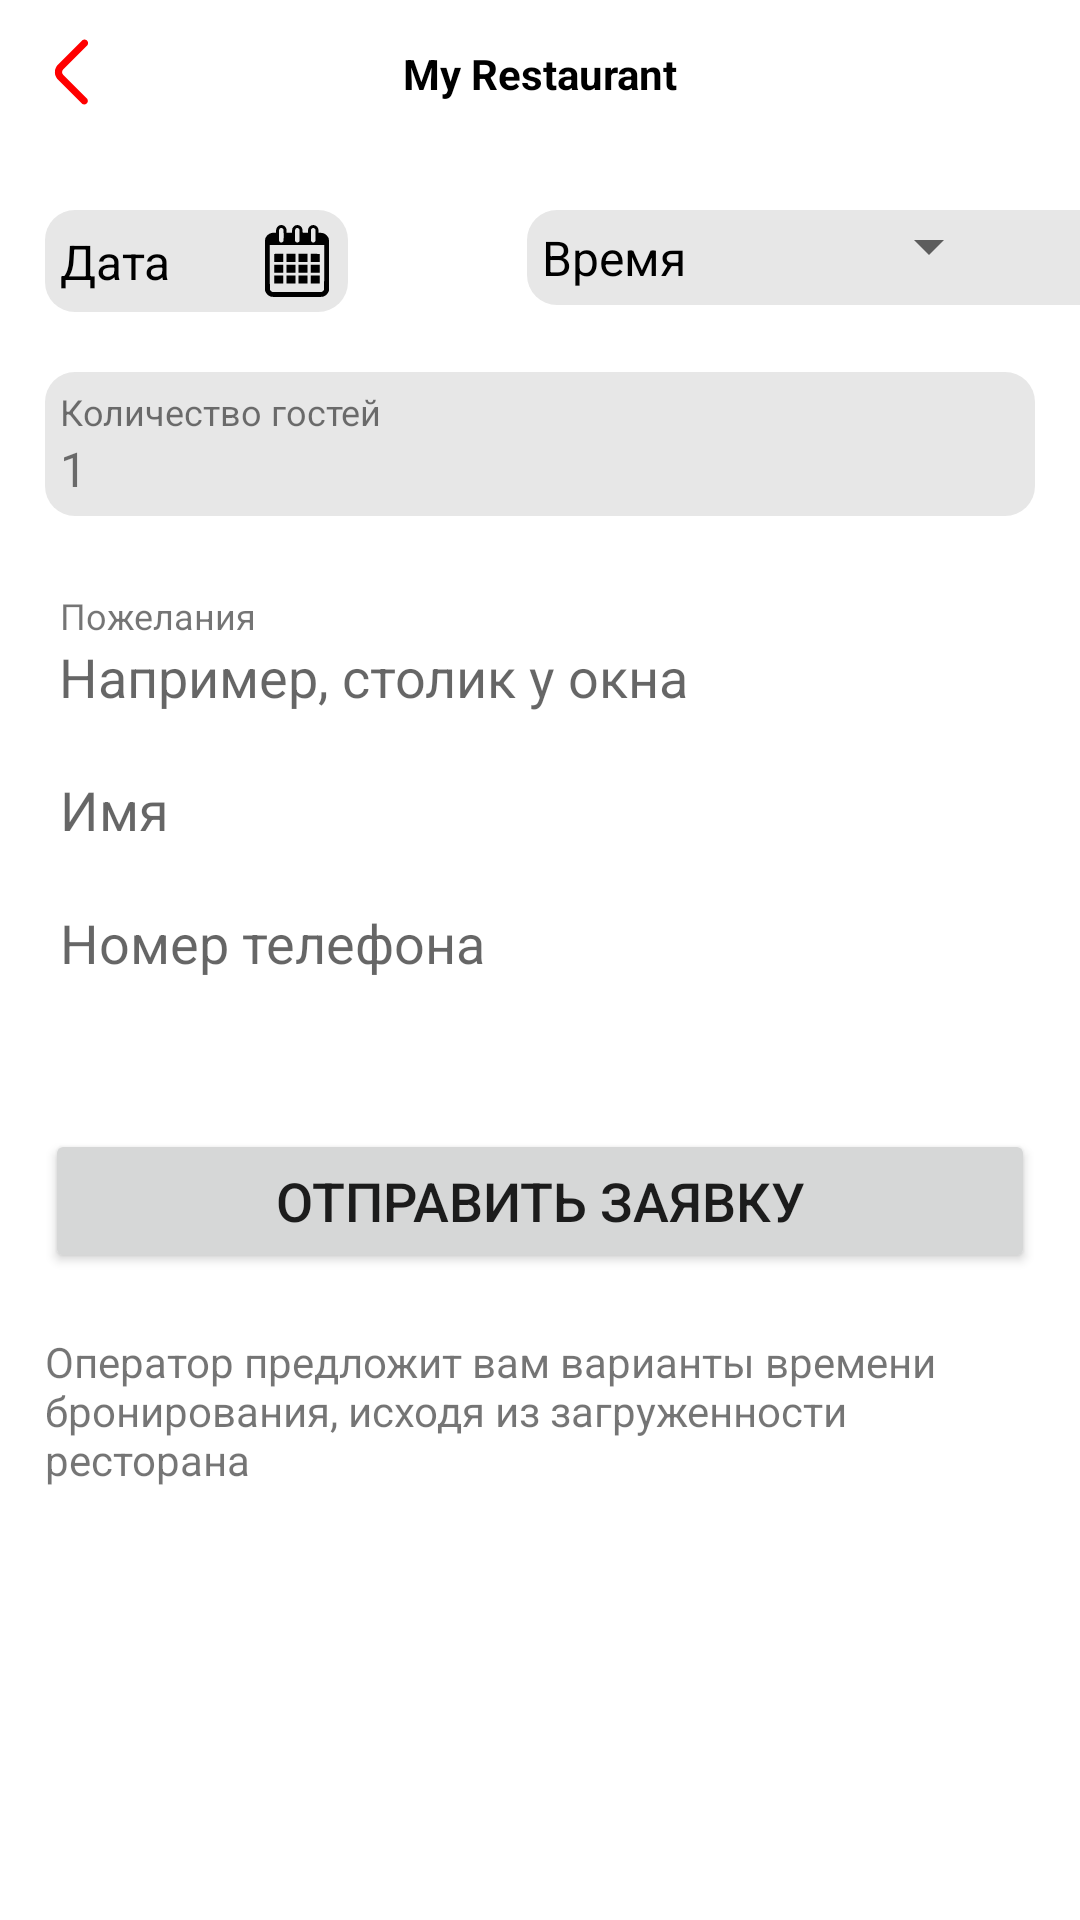

The Android layout XML behind this screen, and the referenced resources:
<!-- AndroidManifest.xml: application theme Theme.MYapp_2 -->
<!-- res/layout/activity_reserve_table.xml -->
<?xml version="1.0" encoding="utf-8"?>
<androidx.constraintlayout.widget.ConstraintLayout xmlns:android="http://schemas.android.com/apk/res/android"
    xmlns:app="http://schemas.android.com/apk/res-auto"
    xmlns:tools="http://schemas.android.com/tools"
    android:layout_width="match_parent"
    android:layout_height="match_parent"
    tools:context=".UI.view.activities.ReserveTableActivity">

    <EditText
        android:id="@+id/phoneNumber"
        android:layout_width="0dp"
        android:layout_height="wrap_content"
        android:layout_marginStart="15dp"
        android:layout_marginTop="20dp"
        android:layout_marginEnd="15dp"
        android:background="@color/white"
        android:ems="10"
        android:hint="Номер телефона"
        android:inputType="text"
        android:paddingLeft="5dp"
        app:layout_constraintEnd_toEndOf="parent"
        app:layout_constraintHorizontal_bias="1.0"
        app:layout_constraintStart_toStartOf="parent"
        app:layout_constraintTop_toBottomOf="@+id/personName" />

    <ImageButton
        android:id="@+id/back"
        android:layout_width="48dp"
        android:layout_height="48dp"
        android:background="#FFFFFF"
        android:src="@drawable/ic_back"
        app:layout_constraintStart_toStartOf="parent"
        app:layout_constraintTop_toTopOf="parent" />

    <TextView
        android:id="@+id/restaurantName"
        android:layout_width="wrap_content"
        android:layout_height="wrap_content"
        android:layout_marginTop="15dp"
        android:text="My Restaurant"
        android:textColor="@color/black"
        android:textStyle="bold"
        app:layout_constraintEnd_toEndOf="parent"
        app:layout_constraintStart_toStartOf="parent"
        app:layout_constraintTop_toTopOf="parent" />

    <androidx.constraintlayout.widget.ConstraintLayout
        android:id="@+id/pickDate"
        android:layout_width="wrap_content"
        android:layout_height="wrap_content"
        android:layout_marginStart="15dp"
        android:layout_marginTop="70dp"
        android:background="@drawable/input_corner_10"
        app:layout_constraintStart_toStartOf="parent"
        app:layout_constraintTop_toTopOf="parent">

        <TextView
            android:id="@+id/date"
            android:layout_width="wrap_content"
            android:layout_height="wrap_content"
            android:padding="5dp"
            android:text="Дата"
            android:textColor="@color/black"
            android:textSize="16sp"
            app:layout_constraintBottom_toBottomOf="parent"
            app:layout_constraintStart_toStartOf="parent"
            app:layout_constraintTop_toTopOf="parent" />

        <ImageView
            android:id="@+id/imageView2"
            android:layout_width="wrap_content"
            android:layout_height="wrap_content"
            android:layout_marginStart="20dp"
            android:padding="5dp"
            app:layout_constraintBottom_toBottomOf="parent"
            app:layout_constraintEnd_toEndOf="parent"
            app:layout_constraintStart_toEndOf="@+id/date"
            app:layout_constraintTop_toTopOf="parent"
            app:srcCompat="@drawable/ic_calendar" />

    </androidx.constraintlayout.widget.ConstraintLayout>

    <androidx.constraintlayout.widget.ConstraintLayout
        android:layout_width="200dp"
        android:layout_height="wrap_content"
        android:layout_marginStart="90dp"
        android:layout_marginTop="70dp"
        android:layout_marginEnd="15dp"
        android:background="@drawable/input_corner_10"
        app:layout_constraintEnd_toEndOf="parent"
        app:layout_constraintStart_toEndOf="@+id/pickDate"
        app:layout_constraintTop_toTopOf="parent">

        <TextView
            android:id="@+id/time"
            android:layout_width="wrap_content"
            android:layout_height="wrap_content"
            android:padding="5dp"
            android:text="Время"
            android:textColor="@color/black"
            android:textSize="16sp"
            app:layout_constraintBottom_toBottomOf="parent"
            app:layout_constraintStart_toStartOf="parent"
            app:layout_constraintTop_toTopOf="parent" />

        <Spinner
            android:id="@+id/pickTime"
            android:layout_width="wrap_content"
            android:layout_height="wrap_content"
            android:layout_marginStart="10dp"
            android:padding="5dp"
            app:layout_constraintEnd_toEndOf="parent"
            app:layout_constraintStart_toEndOf="@+id/time"
            app:layout_constraintTop_toTopOf="parent" />
    </androidx.constraintlayout.widget.ConstraintLayout>

    <androidx.constraintlayout.widget.ConstraintLayout
        android:id="@+id/constraintLayout"
        android:layout_width="0dp"
        android:layout_height="wrap_content"
        android:layout_marginStart="15dp"
        android:layout_marginTop="20dp"
        android:layout_marginEnd="15dp"
        android:background="@drawable/input_corner_10"
        app:layout_constraintEnd_toEndOf="parent"
        app:layout_constraintStart_toStartOf="parent"
        app:layout_constraintTop_toBottomOf="@+id/pickDate">

        <TextView
            android:id="@+id/textView6"
            android:layout_width="wrap_content"
            android:layout_height="wrap_content"
            android:paddingLeft="5dp"
            android:paddingTop="5dp"
            android:text="Количество гостей"
            android:textSize="12sp"
            app:layout_constraintStart_toStartOf="parent"
            app:layout_constraintTop_toTopOf="parent" />

        <TextView
            android:id="@+id/amountQuests"
            android:layout_width="wrap_content"
            android:layout_height="wrap_content"
            android:paddingLeft="5dp"
            android:paddingBottom="5dp"
            android:text="1"
            android:textSize="16sp"
            app:layout_constraintStart_toStartOf="parent"
            app:layout_constraintTop_toBottomOf="@+id/textView6" />

        <ImageButton
            android:id="@+id/plus"
            android:layout_width="40dp"
            android:layout_height="wrap_content"
            android:layout_marginRight="5dp"
            android:background="#FFFFFF"
            app:layout_constraintBottom_toBottomOf="parent"
            app:layout_constraintEnd_toEndOf="parent"
            app:layout_constraintTop_toTopOf="parent"
            app:srcCompat="@drawable/plus" />

        <ImageButton
            android:id="@+id/minus"
            android:layout_width="40dp"
            android:layout_height="wrap_content"
            android:layout_marginEnd="5dp"
            android:background="#FFFFFF"
            app:layout_constraintBottom_toBottomOf="parent"
            app:layout_constraintEnd_toStartOf="@+id/plus"
            app:layout_constraintTop_toTopOf="parent"
            app:srcCompat="@drawable/minus" />
    </androidx.constraintlayout.widget.ConstraintLayout>

    <androidx.constraintlayout.widget.ConstraintLayout
        android:id="@+id/constraintLayout2"
        android:layout_width="0dp"
        android:layout_height="wrap_content"
        android:layout_marginStart="15dp"
        android:layout_marginTop="20dp"
        android:layout_marginEnd="15dp"
        app:layout_constraintEnd_toEndOf="parent"
        app:layout_constraintStart_toStartOf="parent"
        app:layout_constraintTop_toBottomOf="@+id/constraintLayout">

        <TextView
            android:id="@+id/textView8"
            android:layout_width="wrap_content"
            android:layout_height="wrap_content"
            android:paddingLeft="5dp"
            android:paddingTop="5dp"
            android:text="Пожелания"
            android:textSize="12sp"
            app:layout_constraintStart_toStartOf="parent"
            app:layout_constraintTop_toTopOf="parent" />

        <EditText
            android:id="@+id/wishes"
            android:layout_width="match_parent"
            android:layout_height="wrap_content"
            android:layout_marginStart="-1dp"
            android:background="@color/white"
            android:ems="10"
            android:gravity="start|top"
            android:hint="Например, столик у окна"
            android:inputType="textMultiLine"
            android:paddingLeft="5dp"
            android:textSize="18sp"
            app:layout_constraintBottom_toBottomOf="parent"
            app:layout_constraintEnd_toEndOf="parent"
            app:layout_constraintStart_toStartOf="parent"
            app:layout_constraintTop_toBottomOf="@+id/textView8" />
    </androidx.constraintlayout.widget.ConstraintLayout>

    <EditText
        android:id="@+id/personName"
        android:layout_width="0dp"
        android:layout_height="wrap_content"
        android:layout_marginStart="15dp"
        android:layout_marginTop="20dp"
        android:layout_marginEnd="15dp"
        android:background="@color/white"
        android:ems="10"
        android:hint="Имя"
        android:inputType="text"
        android:paddingLeft="5dp"
        app:layout_constraintEnd_toEndOf="parent"
        app:layout_constraintStart_toStartOf="parent"
        app:layout_constraintTop_toBottomOf="@+id/constraintLayout2" />

    <Button
        android:id="@+id/sendAnApplication"
        android:layout_width="0dp"
        android:layout_height="wrap_content"
        android:layout_marginStart="15dp"
        android:layout_marginTop="50dp"
        android:layout_marginEnd="15dp"
        android:text="Отправить заявку"
        android:textSize="18sp"
        app:layout_constraintEnd_toEndOf="parent"
        app:layout_constraintStart_toStartOf="parent"
        app:layout_constraintTop_toBottomOf="@+id/phoneNumber" />

    <TextView
        android:id="@+id/textView9"
        android:layout_width="0dp"
        android:layout_height="wrap_content"
        android:layout_marginStart="15dp"
        android:layout_marginTop="20dp"
        android:layout_marginEnd="15dp"
        android:text="Оператор предложит вам варианты времени бронирования, исходя из загруженности ресторана"
        app:layout_constraintEnd_toEndOf="parent"
        app:layout_constraintStart_toStartOf="parent"
        app:layout_constraintTop_toBottomOf="@+id/sendAnApplication" />

</androidx.constraintlayout.widget.ConstraintLayout>
<!-- resources referenced by this layout -->
<resources>
  <color name="black">#FF000000</color>
  <color name="white">#FFFFFFFF</color>
  <!-- drawable ic_back (drawable) -->
  <vector android:height="48dp" android:viewportHeight="40"
      android:viewportWidth="40" android:width="48dp" xmlns:android="http://schemas.android.com/apk/res/android">
      <path android:fillColor="#FF0000" android:pathData="M24.179,11.269C23.789,10.878 23.156,10.878 22.765,11.269L16.121,17.913C14.95,19.084 14.949,20.983 16.12,22.155L22.69,28.73C23.081,29.121 23.714,29.121 24.104,28.73C24.495,28.34 24.495,27.707 24.104,27.316L17.532,20.744C17.142,20.354 17.142,19.721 17.532,19.33L24.179,12.683C24.57,12.292 24.57,11.659 24.179,11.269Z"/>
  </vector>
  <!-- drawable ic_calendar: vector/xml drawable (drawable, 3966 chars, omitted) -->
  <!-- drawable input_corner_10 (drawable) -->
  <?xml version="1.0" encoding="utf-8"?>
  <shape xmlns:android="http://schemas.android.com/apk/res/android">
      <solid android:color="#E7E7E7"/>
      <corners
          android:radius="10dp"/>
  </shape>
  <style name="Theme.MYapp_2" parent="Theme.MaterialComponents.DayNight.DarkActionBar">
          
          <item name="colorPrimary">@color/purple_500</item>
          <item name="colorPrimaryVariant">@color/purple_700</item>
          <item name="colorOnPrimary">@color/white</item>
          
          <item name="colorSecondary">@color/teal_200</item>
          <item name="colorSecondaryVariant">@color/teal_700</item>
          <item name="colorOnSecondary">@color/black</item>
          
          <item name="android:statusBarColor">?attr/colorPrimaryVariant</item>
          
      </style>
  <color name="purple_500">#FF6200EE</color>
  <color name="purple_700">#FF3700B3</color>
  <color name="teal_200">#FF03DAC5</color>
  <color name="teal_700">#FF018786</color>
</resources>
